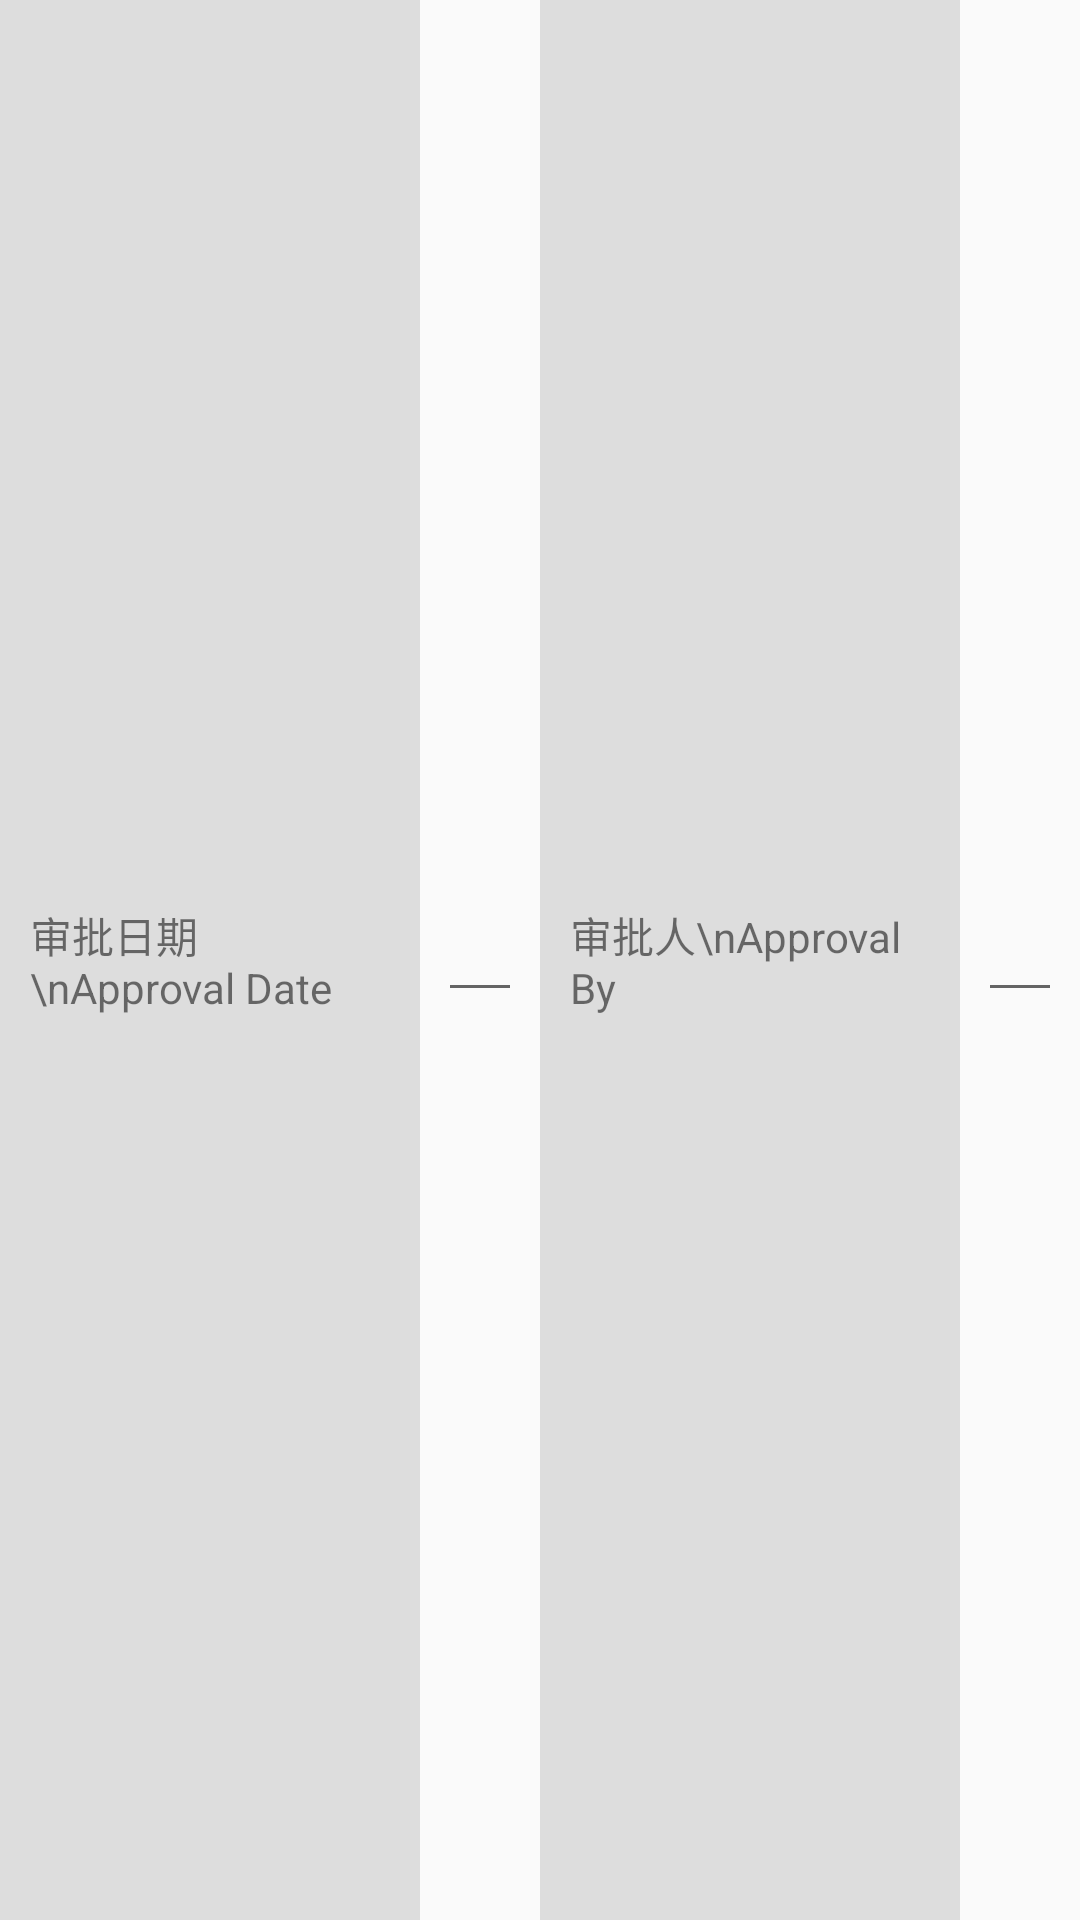

This screen was rendered from an Android layout file. Write that file and the resources it references.
<!-- AndroidManifest.xml: application theme AppTheme -->
<!-- res/layout/layout_detail_header.xml -->
<?xml version="1.0" encoding="utf-8"?>
<LinearLayout xmlns:android="http://schemas.android.com/apk/res/android"
    android:orientation="vertical"
    android:layout_width="match_parent"
    android:layout_height="wrap_content">

    <LinearLayout
        android:layout_width="match_parent"
        android:layout_height="match_parent"
        android:minHeight="@dimen/detail_cell_min_height"
        android:orientation="horizontal">

        <LinearLayout
            android:layout_width="0dp"
            android:layout_height="match_parent"
            android:layout_weight="1"
            android:orientation="horizontal">

            <TextView
                android:layout_width="@dimen/detail_key_cell_width"
                android:layout_height="match_parent"
                android:gravity="center_vertical"
                android:padding="@dimen/detail_cell_padding"
                android:background="@color/detail_cell_grey_back"
                android:text="审批日期\nApproval Date" />

            <EditText
                android:id="@+id/edit_approval_date"
                android:layout_width="match_parent"
                android:layout_height="wrap_content"
                android:layout_marginLeft="@dimen/detail_cell_margin"
                android:layout_marginRight="@dimen/detail_cell_margin"
                android:padding="@dimen/detail_edit_padding"
                android:textColor="@drawable/edit_text_color"
                android:layout_gravity="center_vertical"
                android:textSize="14sp"
                android:text=""/>

        </LinearLayout>

        <LinearLayout
            android:layout_width="0dp"
            android:layout_height="match_parent"
            android:layout_weight="1"
            android:orientation="horizontal">

            <TextView
                android:layout_width="@dimen/detail_key_cell_width"
                android:layout_height="match_parent"
                android:gravity="center_vertical"
                android:padding="@dimen/detail_cell_padding"
                android:background="@color/detail_cell_grey_back"
                android:text="审批人\nApproval By" />

            <EditText
                android:id="@+id/edit_approval_by"
                android:layout_width="match_parent"
                android:layout_height="wrap_content"
                android:layout_marginLeft="@dimen/detail_cell_margin"
                android:layout_marginRight="@dimen/detail_cell_margin"
                android:padding="@dimen/detail_edit_padding"
                android:textColor="@drawable/edit_text_color"
                android:layout_gravity="center_vertical"
                android:textSize="14sp"
                android:text=""/>

        </LinearLayout>

    </LinearLayout>

    <LinearLayout
        android:layout_width="match_parent"
        android:layout_height="@dimen/detail_cell_min_height"
        android:orientation="horizontal">

        <TextView
            android:layout_width="@dimen/detail_key_cell_width"
            android:layout_height="match_parent"
            android:padding="@dimen/detail_cell_padding"
            android:background="@color/detail_cell_grey_back"
            android:text="审核结论\nConclusion" />

        <CheckBox
            android:id="@+id/chk_result_pass"
            android:layout_width="wrap_content"
            android:layout_height="match_parent"
            android:layout_margin="@dimen/detail_cell_margin"
            android:text="PASS"/>

        <CheckBox
            android:id="@+id/chk_result_fail"
            android:layout_width="wrap_content"
            android:layout_height="match_parent"
            android:layout_margin="@dimen/detail_cell_margin"
            android:text="FAIL"/>

    </LinearLayout>

    <LinearLayout
        android:layout_width="match_parent"
        android:layout_height="match_parent"
        android:minHeight="@dimen/detail_cell_min_height3"
        android:orientation="horizontal">

        <TextView
            android:layout_width="@dimen/detail_key_cell_width"
            android:layout_height="match_parent"
            android:gravity="center_vertical"
            android:padding="@dimen/detail_cell_padding"
            android:background="@color/detail_cell_grey_back"
            android:text="核查时间/地点\nVerification\nDate / Place" />

        <TextView
            android:id="@+id/text_report_date_place"
            android:layout_width="match_parent"
            android:layout_height="wrap_content"
            android:layout_gravity="center"
            android:padding="@dimen/detail_cell_padding"
            android:text="2014年11月4日/安微省合肥市高新技术开发区合欢路34\nNov.4.2014/No.34 Hehuan Road High-Tech Development Zone, Hefei China" />

    </LinearLayout>

    <LinearLayout
        android:layout_width="match_parent"
        android:layout_height="match_parent"
        android:minHeight="@dimen/detail_cell_min_height3"
        android:orientation="horizontal">

        <TextView
            android:layout_width="@dimen/detail_key_cell_width"
            android:layout_height="match_parent"
            android:gravity="center_vertical"
            android:padding="@dimen/detail_cell_padding"
            android:background="@color/detail_cell_grey_back"
            android:text="客户确认/时间\nConfirm by client / date" />

        <ImageView
            android:id="@+id/imgview_client"
            android:layout_width="wrap_content"
            android:layout_height="wrap_content"
            android:layout_gravity="center_vertical"
            android:minWidth="@dimen/confirm_sign_min_width"
            android:minHeight="@dimen/confirm_sign_min_height"
            android:background="@android:color/background_light"/>

        <TextView
            android:id="@+id/text_client"
            android:layout_width="match_parent"
            android:layout_height="wrap_content"
            android:layout_marginLeft="@dimen/detail_cell_margin"
            android:layout_marginRight="@dimen/detail_cell_margin"
            android:padding="@dimen/detail_edit_padding"
            android:layout_gravity="center_vertical"
            android:textSize="14sp"
            android:text=""/>

    </LinearLayout>

    <LinearLayout
        android:layout_width="match_parent"
        android:layout_height="match_parent"
        android:minHeight="@dimen/detail_cell_min_height3"
        android:orientation="horizontal">

        <TextView
            android:layout_width="@dimen/detail_key_cell_width"
            android:layout_height="match_parent"
            android:gravity="center_vertical"
            android:padding="@dimen/detail_cell_padding"
            android:background="@color/detail_cell_grey_back"
            android:text="审核人(签字)/日期\nInspector/Date" />

        <ImageView
            android:id="@+id/imgview_inspector"
            android:layout_width="wrap_content"
            android:layout_height="wrap_content"
            android:layout_gravity="center_vertical"
            android:minWidth="@dimen/confirm_sign_min_width"
            android:minHeight="@dimen/confirm_sign_min_height"
            android:background="@android:color/background_light"/>

        <TextView
            android:id="@+id/text_inspector_info"
            android:layout_width="match_parent"
            android:layout_height="wrap_content"
            android:layout_gravity="center"
            android:padding="@dimen/detail_cell_padding"
            android:text="2014年11月4日" />

    </LinearLayout>

    <include layout="@layout/layout_horizontal_line" />

</LinearLayout>
<!-- res/layout/layout_horizontal_line.xml (included above) -->
<?xml version="1.0" encoding="utf-8"?>
<View xmlns:android="http://schemas.android.com/apk/res/android"
    android:layout_width="match_parent"
    android:layout_height="1dp"
    android:background="@color/detail_cell_border">

</View>
<!-- resources referenced by this layout -->
<resources>
  <color name="detail_cell_border">#FF909090</color>
  <color name="detail_cell_grey_back">#dddddd</color>
  <dimen name="confirm_sign_min_height">50dp</dimen>
  <dimen name="confirm_sign_min_width">150dp</dimen>
  <dimen name="detail_cell_margin">6dp</dimen>
  <dimen name="detail_cell_min_height">56dp</dimen>
  <dimen name="detail_cell_min_height3">70dp</dimen>
  <dimen name="detail_cell_padding">10dp</dimen>
  <dimen name="detail_edit_padding">8dp</dimen>
  <dimen name="detail_key_cell_width">140dp</dimen>
  <!-- drawable edit_text_color (drawable) -->
  <?xml version="1.0" encoding="utf-8"?>
  <selector xmlns:android="http://schemas.android.com/apk/res/android" >
      
      <item android:state_enabled="false" android:color="#8a000000" />
      <item android:state_enabled="true" android:color="#8a000000" />
  
  </selector>
  <style name="AppTheme" parent="Theme.AppCompat.Light.DarkActionBar">
          
      </style>
</resources>
